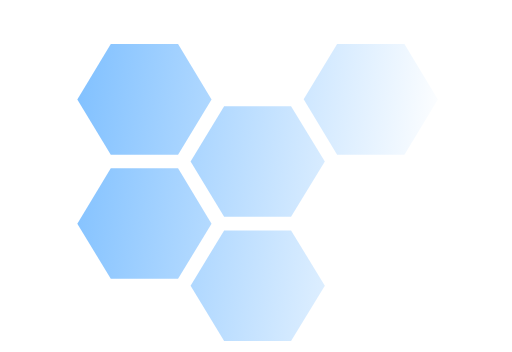
t = 0.00 s
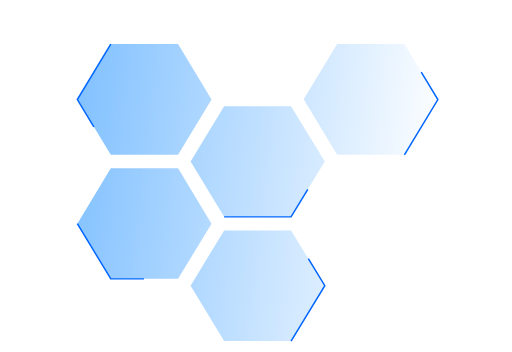
t = 1.55 s
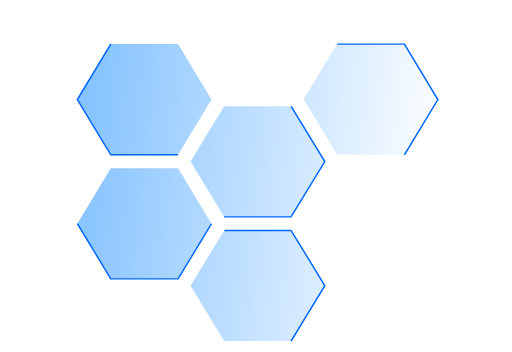
t = 2.30 s
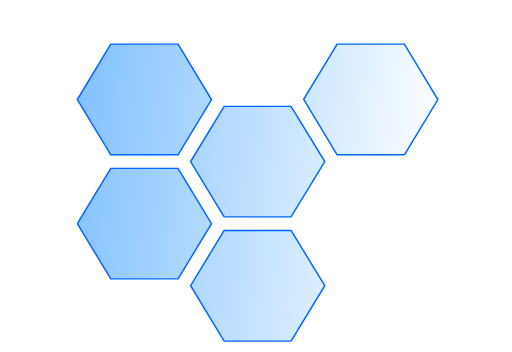
t = 3.80 s
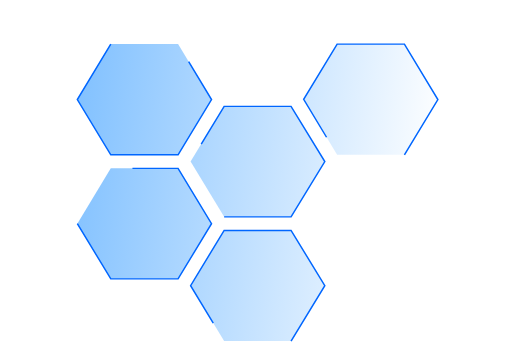
t = 4.55 s
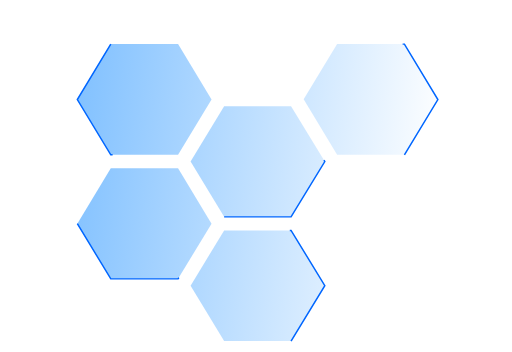
t = 6.05 s

The animated SVG that drew these frames (rendered in a browser with its animation timeline set to each time). Animation: 6 CSS @keyframes rules; one cycle of 7.20 s, repeats indefinitely.

<svg xmlns="http://www.w3.org/2000/svg" xmlns:svg="http://www.w3.org/2000/svg" xmlns:xlink="http://www.w3.org/1999/xlink" id="Capa_1" width="368.864" height="253.614" x="0" y="0" version="1.1" viewBox="0 0 368.864 253.614" xml:space="preserve"><metadata id="metadata300"/><defs id="defs298"><linearGradient id="linearGradient8694" x1="-506.288" x2="490.369" y1="135.105" y2="244.6" gradientUnits="userSpaceOnUse" xlink:href="#linearGradient8692"/><linearGradient id="linearGradient8692"><stop style="stop-color:#0684ff;stop-opacity:1" id="stop943" offset="0"/><stop style="stop-color:#0684ff;stop-opacity:0" id="stop945" offset="1"/></linearGradient><linearGradient id="linearGradient1270" x1="-506.288" x2="490.369" y1="135.105" y2="244.6" gradientUnits="userSpaceOnUse" xlink:href="#linearGradient8692"/><linearGradient id="linearGradient1272" x1="-506.288" x2="490.369" y1="135.105" y2="244.6" gradientUnits="userSpaceOnUse" xlink:href="#linearGradient8692"/><linearGradient id="linearGradient1274" x1="-506.288" x2="490.369" y1="135.105" y2="244.6" gradientUnits="userSpaceOnUse" xlink:href="#linearGradient8692"/><linearGradient id="linearGradient1276" x1="-506.288" x2="490.369" y1="135.105" y2="244.6" gradientUnits="userSpaceOnUse" xlink:href="#linearGradient8692"/><linearGradient id="linearGradient1278" x1="-506.288" x2="490.369" y1="135.105" y2="244.6" gradientUnits="userSpaceOnUse" xlink:href="#linearGradient8692"/><linearGradient id="linearGradient1280" x1="-506.288" x2="490.369" y1="135.105" y2="244.6" gradientUnits="userSpaceOnUse" xlink:href="#linearGradient8692"/><linearGradient id="linearGradient1282" x1="-506.288" x2="490.369" y1="135.105" y2="244.6" gradientUnits="userSpaceOnUse" xlink:href="#linearGradient8692"/></defs><g transform="matrix(0.53103161,0,0,0.50471994,55.695547,15.318585)" style="fill:url(#linearGradient8694);fill-opacity:1;stroke:#06f;stroke-width:2.0264;stroke-miterlimit:4;stroke-dasharray:none;stroke-opacity:1" id="g263"><g style="fill:url(#linearGradient1282);fill-opacity:1;stroke:#06f;stroke-width:2.0264;stroke-miterlimit:4;stroke-dasharray:none;stroke-opacity:1" id="g261"><g style="fill:url(#linearGradient1280);fill-opacity:1;stroke:#06f;stroke-width:2.0264;stroke-miterlimit:4;stroke-dasharray:none;stroke-opacity:1" id="g259"><path style="fill:url(#linearGradient1270);fill-opacity:1;stroke:#06f;stroke-width:2.0264;stroke-miterlimit:4;stroke-opacity:1" id="polygon249" d="M0,288.9L45.4,367.7L136.7,367.7L182.1,288.9L136.7,210L45.4,210Z" class="eNDbKeKE_0"/><path style="fill:url(#linearGradient1272);fill-opacity:1;stroke:#06f;stroke-width:2.0264;stroke-miterlimit:4;stroke-opacity:1" id="polygon251" d="M199.2,279.2L290,279.2L335.8,200.3L290,121.5L199.2,121.5L153.7,200.3Z" class="eNDbKeKE_1"/><path style="fill:url(#linearGradient1274);fill-opacity:1;stroke:#06f;stroke-width:2.0264;stroke-miterlimit:4;stroke-opacity:1" id="polygon253" d="M290,456.6L335.8,377.4L290,298.6L199.2,298.6L153.7,377.4L199.2,456.6Z" class="eNDbKeKE_2"/><path style="fill:url(#linearGradient1276);fill-opacity:1;stroke:#06f;stroke-width:2.0264;stroke-miterlimit:4;stroke-opacity:1" id="polygon255" d="M45.4,32.6L0,111.8L45.4,190.6L136.7,190.6L182.1,111.8L136.7,32.6Z" class="eNDbKeKE_3"/><path style="fill:url(#linearGradient1278);fill-opacity:1;stroke:#06f;stroke-width:2.0264;stroke-miterlimit:4;stroke-opacity:1" id="polygon257" d="M443.8,190.6L489.2,111.8L443.8,32.6L352.5,32.6L307.1,111.4L352.5,190.6Z" class="eNDbKeKE_4"/></g></g></g><style data-made-with="vivus-instant">@keyframes eNDbKeKE_fade{0%,94.44444444444444%{stroke-opacity:1}}@keyframes eNDbKeKE_draw_0{11.11111111111111%{stroke-dashoffset:548}52.77777777777778%{stroke-dashoffset:0}}@keyframes eNDbKeKE_draw_1{11.11111111111111%{stroke-dashoffset:548}52.77777777777778%{stroke-dashoffset:0}}@keyframes eNDbKeKE_draw_2{11.11111111111111%{stroke-dashoffset:548}52.77777777777778%{stroke-dashoffset:0}}@keyframes eNDbKeKE_draw_3{11.11111111111111%{stroke-dashoffset:549}52.77777777777778%{stroke-dashoffset:0}}@keyframes eNDbKeKE_draw_4{11.11111111111111%{stroke-dashoffset:549}52.77777777777778%{stroke-dashoffset:0}}.eNDbKeKE_0{animation:eNDbKeKE_draw_0 7200ms linear 0ms infinite,eNDbKeKE_fade 7200ms linear 0ms infinite}.eNDbKeKE_0,.eNDbKeKE_1,.eNDbKeKE_2{stroke-dasharray:547 549;stroke-dashoffset:548}.eNDbKeKE_1{animation:eNDbKeKE_draw_1 7200ms linear 0ms infinite,eNDbKeKE_fade 7200ms linear 0ms infinite}.eNDbKeKE_2{animation:eNDbKeKE_draw_2 7200ms linear 0ms infinite,eNDbKeKE_fade 7200ms linear 0ms infinite}.eNDbKeKE_3,.eNDbKeKE_4{stroke-dasharray:548 550;stroke-dashoffset:549;animation:eNDbKeKE_draw_3 7200ms linear 0ms infinite,eNDbKeKE_fade 7200ms linear 0ms infinite}.eNDbKeKE_4{animation:eNDbKeKE_draw_4 7200ms linear 0ms infinite,eNDbKeKE_fade 7200ms linear 0ms infinite}</style></svg>